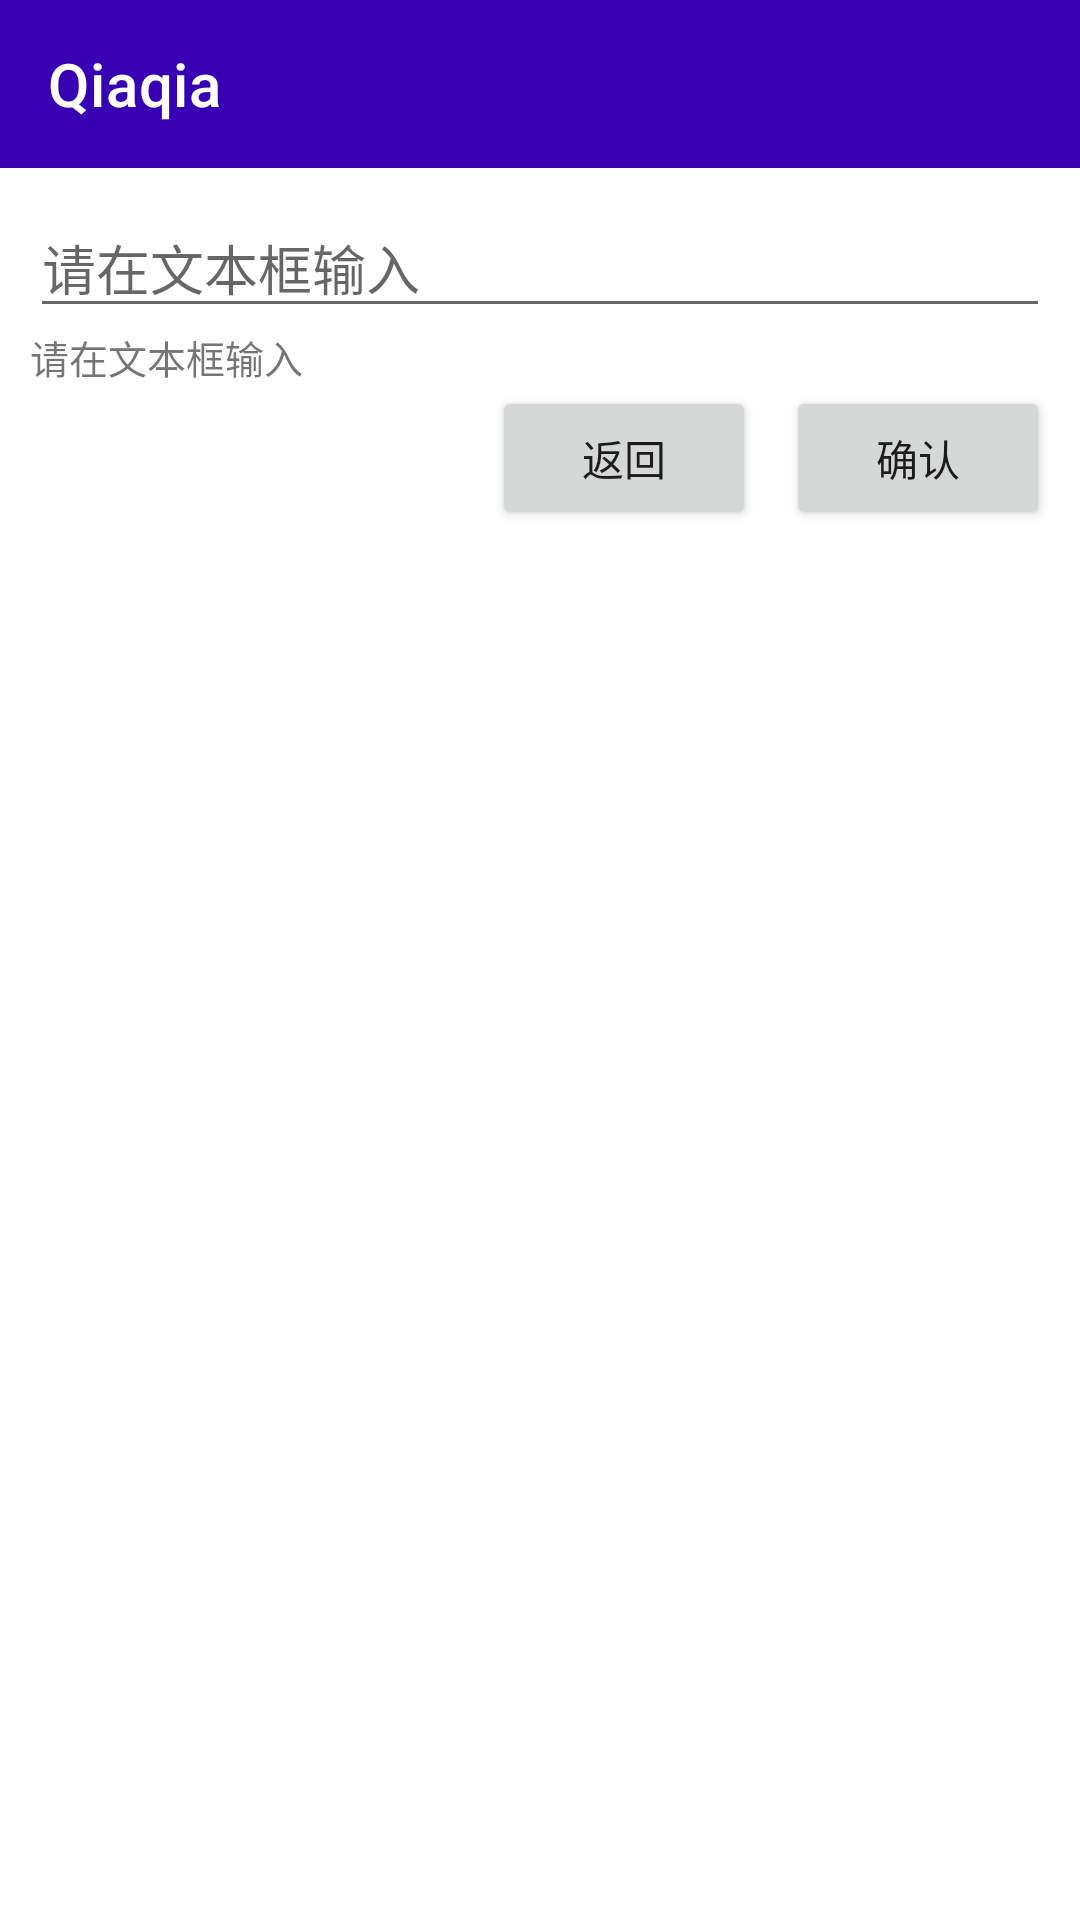

Layout XML and referenced resources for this Android screen:
<!-- AndroidManifest.xml: application theme Theme.Qiaqia -->
<!-- res/layout/activity_edit.xml -->
<?xml version="1.0" encoding="utf-8"?>
<LinearLayout xmlns:android="http://schemas.android.com/apk/res/android"
    xmlns:app="http://schemas.android.com/apk/res-auto"
    xmlns:tools="http://schemas.android.com/tools"
    android:layout_width="match_parent"
    android:layout_height="match_parent"
    android:orientation="vertical"
    tools:context=".activity.EditActivity">

    <include layout="@layout/toolbar" />

    <LinearLayout
        android:layout_width="match_parent"
        android:layout_height="wrap_content"
        android:layout_marginStart="@dimen/dp10"
        android:layout_marginTop="@dimen/dp10"
        android:layout_marginEnd="@dimen/dp10"
        android:orientation="vertical">

        <EditText
            android:layout_width="match_parent"
            android:layout_height="wrap_content"
            android:id="@+id/edit_text"
            android:hint="请在文本框输入" />

        <TextView
            android:id="@+id/edit_info"
            android:layout_width="wrap_content"
            android:layout_height="wrap_content"
            android:text="请在文本框输入"
            android:textSize="@dimen/sp13" />

        <LinearLayout
            android:layout_width="match_parent"
            android:layout_height="wrap_content"
            android:gravity="end">

            <Button
                android:id="@+id/edit_back"
                android:layout_width="wrap_content"
                android:layout_height="wrap_content"
                android:layout_marginEnd="@dimen/dp10"
                android:text="返回" />

            <Button
                android:id="@+id/edit_conf"
                android:layout_width="wrap_content"
                android:layout_height="wrap_content"
                android:text="确认" />
        </LinearLayout>

    </LinearLayout>

</LinearLayout>
<!-- res/layout/toolbar.xml (included above) -->
<?xml version="1.0" encoding="utf-8"?>
<androidx.appcompat.widget.Toolbar xmlns:android="http://schemas.android.com/apk/res/android"
    xmlns:app="http://schemas.android.com/apk/res-auto"
    xmlns:tools="http://schemas.android.com/tools"
    android:id="@+id/toolbar"
    android:layout_width="match_parent"
    android:layout_height="?attr/actionBarSize"
    android:background="@color/purple_700"
    app:popupTheme="@style/ThemeOverlay.AppCompat.Light"
    app:theme="@style/ThemeOverlay.AppCompat.Dark.ActionBar"
    app:title="@string/app_name"
    app:titleMarginStart="@dimen/dp0"
    app:titleTextColor="@color/white" />
<!-- resources referenced by this layout -->
<resources>
  <color name="purple_700">#FF3700B3</color>
  <color name="white">#FFFFFFFF</color>
  <dimen name="dp0">0dp</dimen>
  <dimen name="dp10">10dp</dimen>
  <dimen name="sp13">13sp</dimen>
  <string name="app_name">Qiaqia</string>
  <style name="Theme.Qiaqia" parent="Theme.MaterialComponents.DayNight.NoActionBar">
          
          <item name="colorPrimary">@color/purple_500</item>
          <item name="colorPrimaryVariant">@color/purple_700</item>
          <item name="colorOnPrimary">@color/white</item>
          
          <item name="colorSecondary">@color/teal_200</item>
          <item name="colorSecondaryVariant">@color/teal_700</item>
          <item name="colorOnSecondary">@color/black</item>
          
          <item name="android:statusBarColor" tools:targetApi="l">?attr/colorPrimaryVariant</item>
          <item name="overlapAnchor">false</item>
          
      </style>
  <color name="purple_500">@color/purple_700</color>
  <color name="teal_200">#FF03DAC5</color>
  <color name="teal_700">#FF018786</color>
  <color name="black">#FF000000</color>
</resources>
